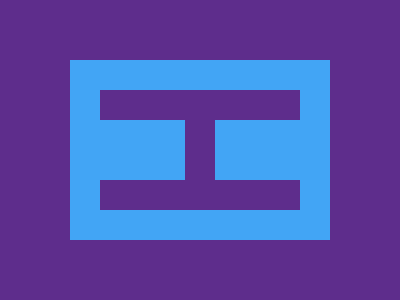

Here is a drawing made with CSS. Write the source that renders it.

<!-- 
  - Link: https://cssbattle.dev/play/Wa7AifeRQs1ZML4k3NnT
  - Attempt: #1
    • Score: 660.60 (100.0% match)
    • Characters: 198 characters
-->


<style>
  & {
    background: #5E2D8C;
    border: 30px solid #42A5F5;
    margin: 60 70;
  }
  *>* {
    margin: 10 0;
    background: conic-gradient(#42A5F5 0 100%) 0/85px 60px space;
  }
</style>